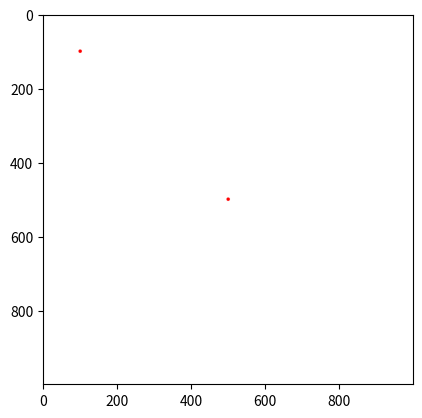

Python code for this plot:
import matplotlib.pyplot as plt
import numpy as np

x1 = 100
y1 = 100
x2 = 500
y2 = 500

lw = int(10)

hw = int(lw/2)

row = int(1000)
col = int(1000)
print('col, row =', col, ',', row)

Gambar = np.zeros(shape=(row,col,3), dtype=np.int16)
Gambar[:, :, :] = 255

Gambar[y1,x1, :] = 0
Gambar[y2,x2, :] = 0
Gambar[y1, x1, 0] = 255
Gambar[y2, x2, 0] = 255

for i in range(x1-hw,x1+hw):
    for j in range(y1-hw,y1+hw):
        if ( (i-x1)**2 + (j-y1)**2 ) < hw **2:
            Gambar[j,i,:] = 0
            Gambar[j,i,0] = 255



for i in range(x2-hw,x2+hw):
    for j in range(y2-hw,y2+hw):
        if ( (i-x2)**2 + (j-y2)**2 ) < hw **2:
            Gambar[j,i,:] = 0
            Gambar[j,i,0] = 255

plt.figure()
plt.imshow(Gambar)
plt.show()
